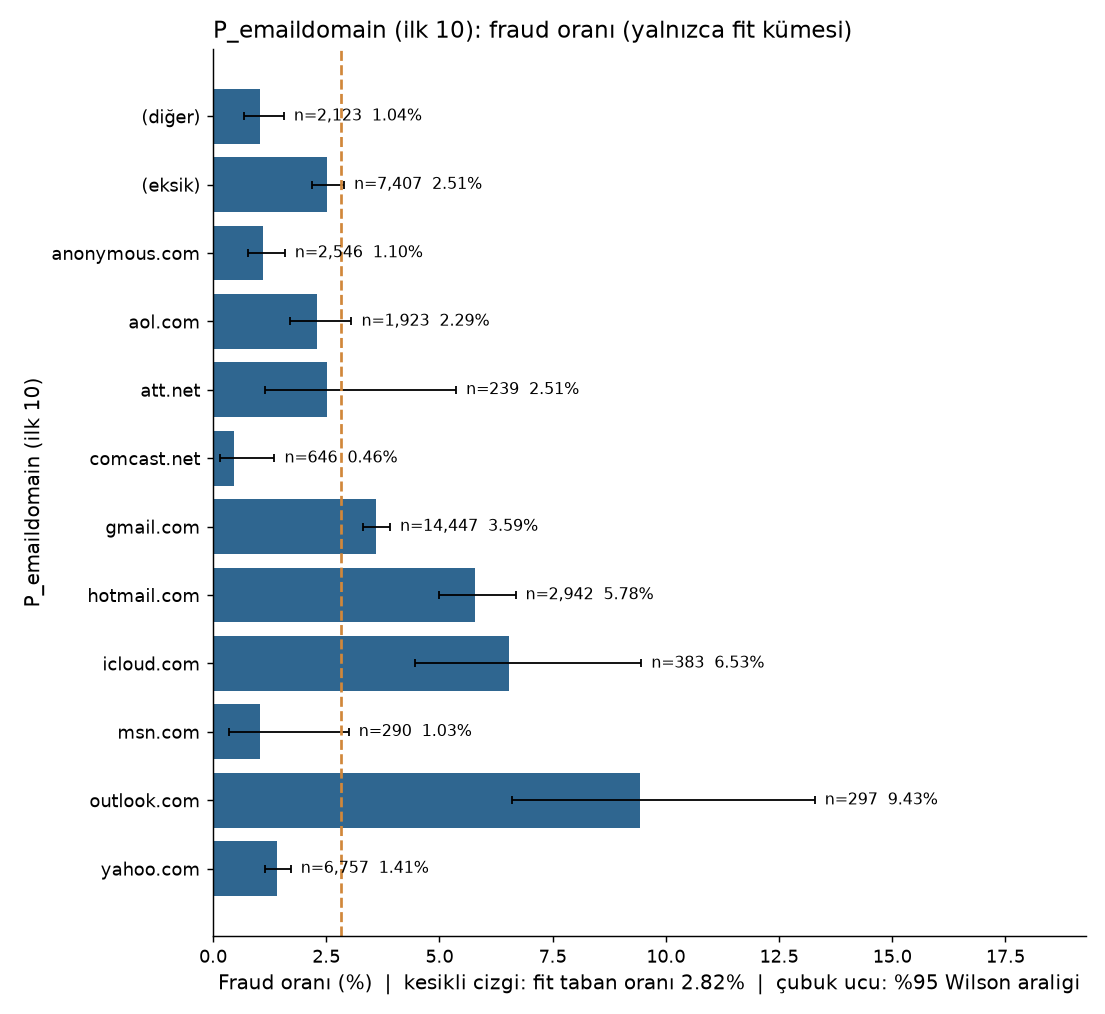

The table this chart was drawn from, first rows:
group, n, n_fraud, fraud_rate, ci_low, ci_high, small_n
(diğer), 2123, 22, 0.01036, 0.006853, 0.01564, False
(eksik), 7407, 186, 0.02511, 0.02179, 0.02893, False
anonymous.com, 2546, 28, 0.011, 0.00762, 0.01585, False
aol.com, 1923, 44, 0.02288, 0.01709, 0.03058, False
att.net, 239, 6, 0.0251, 0.01156, 0.05368, False
comcast.net, 646, 3, 0.004644, 0.001581, 0.01356, False
gmail.com, 14447, 519, 0.03592, 0.03301, 0.03908, False
hotmail.com, 2942, 170, 0.05778, 0.04991, 0.06681, False
icloud.com, 383, 25, 0.06527, 0.0446, 0.09458, False
msn.com, 290, 3, 0.01034, 0.003524, 0.02997, False
outlook.com, 297, 28, 0.09428, 0.06603, 0.1329, False
yahoo.com, 6757, 95, 0.01406, 0.01152, 0.01716, False
